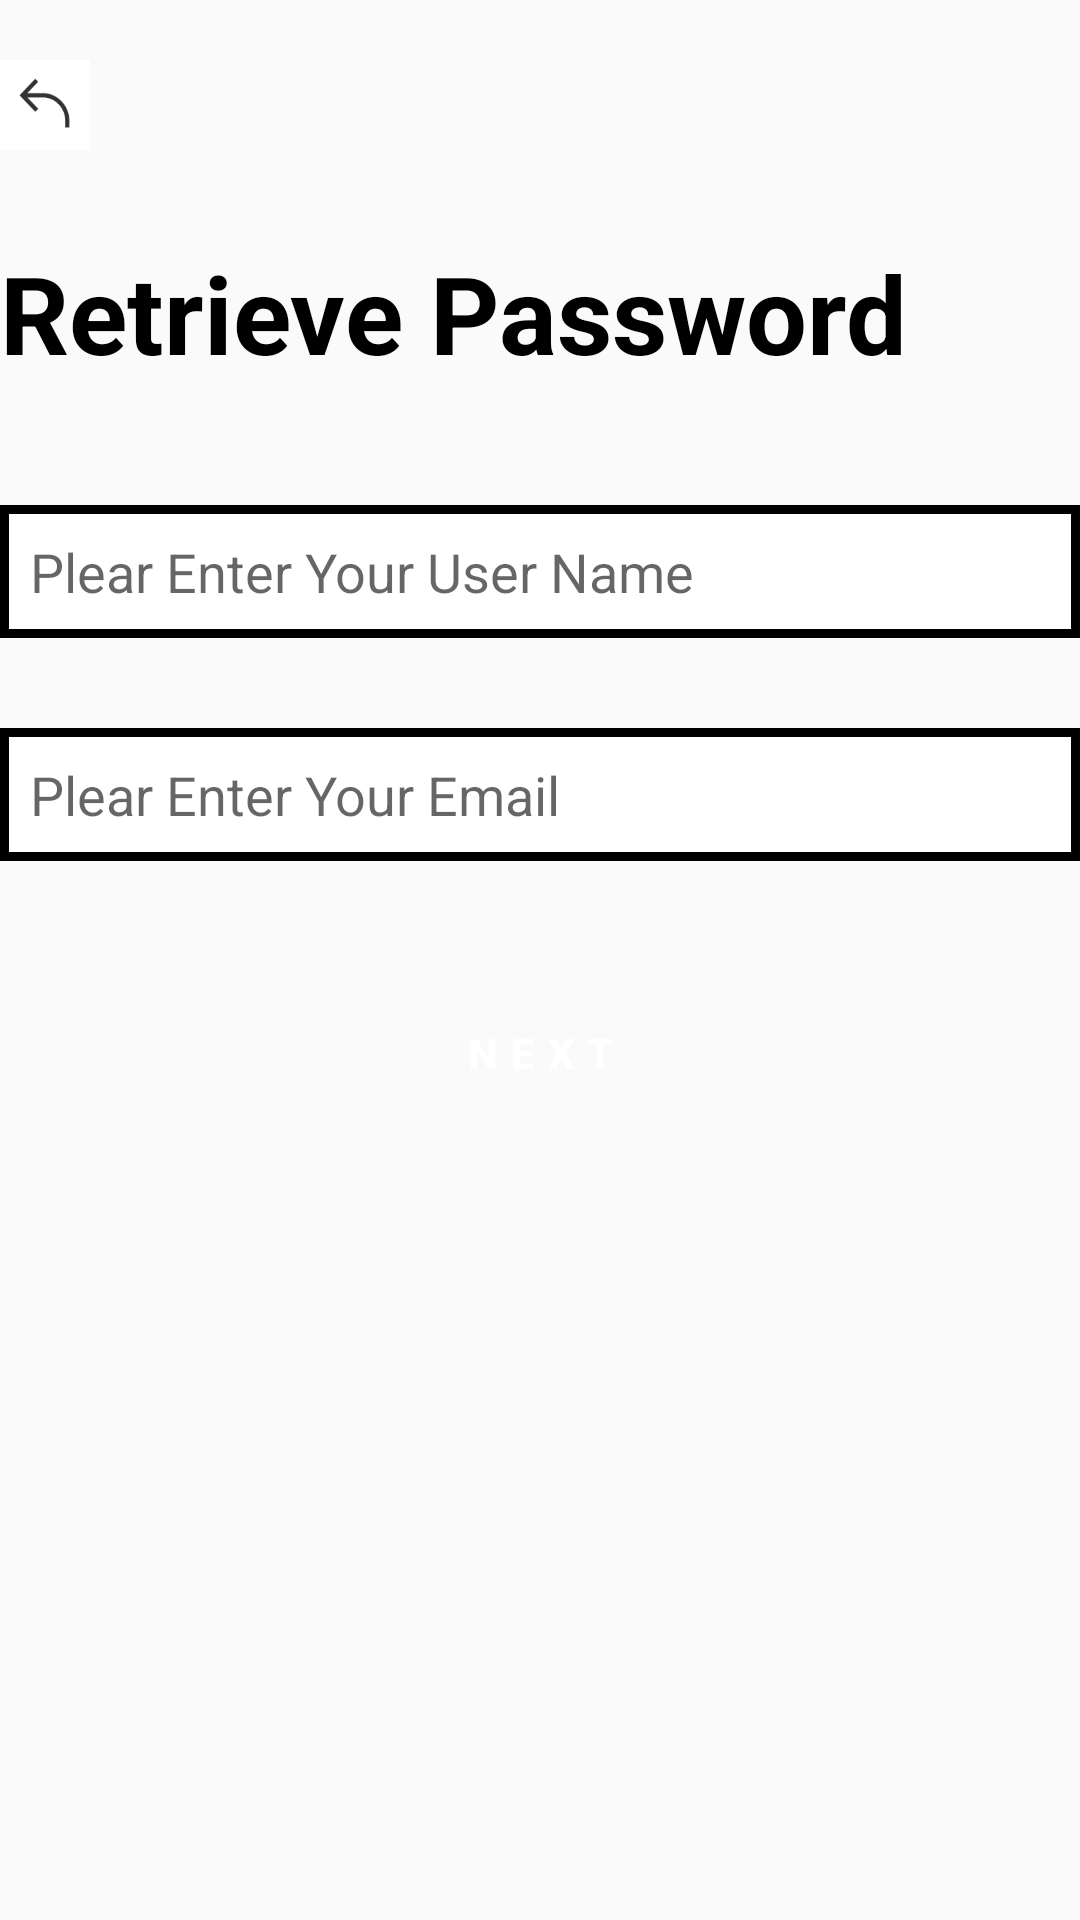

Produce the Android XML layout that renders to this screen, including the resource entries it uses.
<!-- AndroidManifest.xml: application theme Theme.PE3 -->
<!-- res/layout/activity_retrieve_password_part1.xml -->
<?xml version="1.0" encoding="utf-8"?>
<LinearLayout xmlns:android="http://schemas.android.com/apk/res/android"
    xmlns:app="http://schemas.android.com/apk/res-auto"
    xmlns:tools="http://schemas.android.com/tools"
    android:layout_width="match_parent"
    android:layout_height="match_parent"
    tools:context=".LoginActivity"
    android:orientation="vertical"
    android:layout_marginLeft="40dp"
    android:layout_marginRight="40dp">

    <ImageButton
        android:id="@+id/btn_back"
        android:layout_width="30dp"
        android:layout_height="30dp"
        android:layout_marginTop="20dp"
        android:background="@drawable/backbutton" />

    <TextView
        android:layout_width="wrap_content"
        android:layout_height="wrap_content"
        android:layout_marginTop="30dp"
        android:text="Retrieve Password"
        android:textStyle="bold"
        android:textColor="@color/black"
        android:textSize="36sp"/>

    <EditText
        android:id="@+id/et_username"
        android:layout_width="match_parent"
        android:layout_height="wrap_content"
        android:layout_marginTop="40dp"
        android:background="@drawable/bottom_edittext"
        android:hint="Plear Enter Your User Name"/>

    <EditText
        android:id="@+id/et_email"
        android:layout_width="match_parent"
        android:layout_height="wrap_content"
        android:layout_marginTop="30dp"
        android:background="@drawable/bottom_edittext"
        android:hint="Plear Enter Your Email"/>

    <Button
        android:id="@+id/btn_next"
        android:layout_width="match_parent"
        android:layout_height="wrap_content"
        android:layout_marginTop="40dp"
        android:background="@drawable/bottom_black"
        android:text="Next"
        android:letterSpacing="0.3"
        android:textStyle="bold"
        android:textColor="@color/white"/>

</LinearLayout>
<!-- resources referenced by this layout -->
<resources>
  <color name="black">#FF000000</color>
  <color name="white">#FFFFFFFF</color>
  <!-- drawable backbutton: png bitmap (drawable, 1446 bytes) -->
  <!-- drawable bottom_edittext (drawable) -->
  <?xml version="1.0" encoding="utf-8"?>
  <shape
      xmlns:android="http://schemas.android.com/apk/res/android"
      android:shape="rectangle">
  
      <solid android:color="#FFFFFF"/>
  
      <stroke
          android:width="3dp"
          android:color="#000000" />
  
      <padding
          android:left="10dp"
          android:right="10dp"
          android:top="10dp"
          android:bottom="10dp"
          />
  
  </shape>
  <style name="Theme.PE3" parent="Theme.MaterialComponents.DayNight.NoActionBar.Bridge">
          
          <item name="colorPrimary">@color/purple_500</item>
          <item name="colorPrimaryVariant">@color/purple_700</item>
          <item name="colorOnPrimary">@color/white</item>
          
          <item name="colorSecondary">@color/teal_200</item>
          <item name="colorSecondaryVariant">@color/teal_700</item>
          <item name="colorOnSecondary">@color/black</item>
          
          <item name="android:statusBarColor" tools:targetApi="l">?attr/colorPrimaryVariant</item>
          
      </style>
  <color name="purple_500">#FF6200EE</color>
  <color name="purple_700">#FF3700B3</color>
  <color name="teal_200">#FF03DAC5</color>
  <color name="teal_700">#FF018786</color>
</resources>
